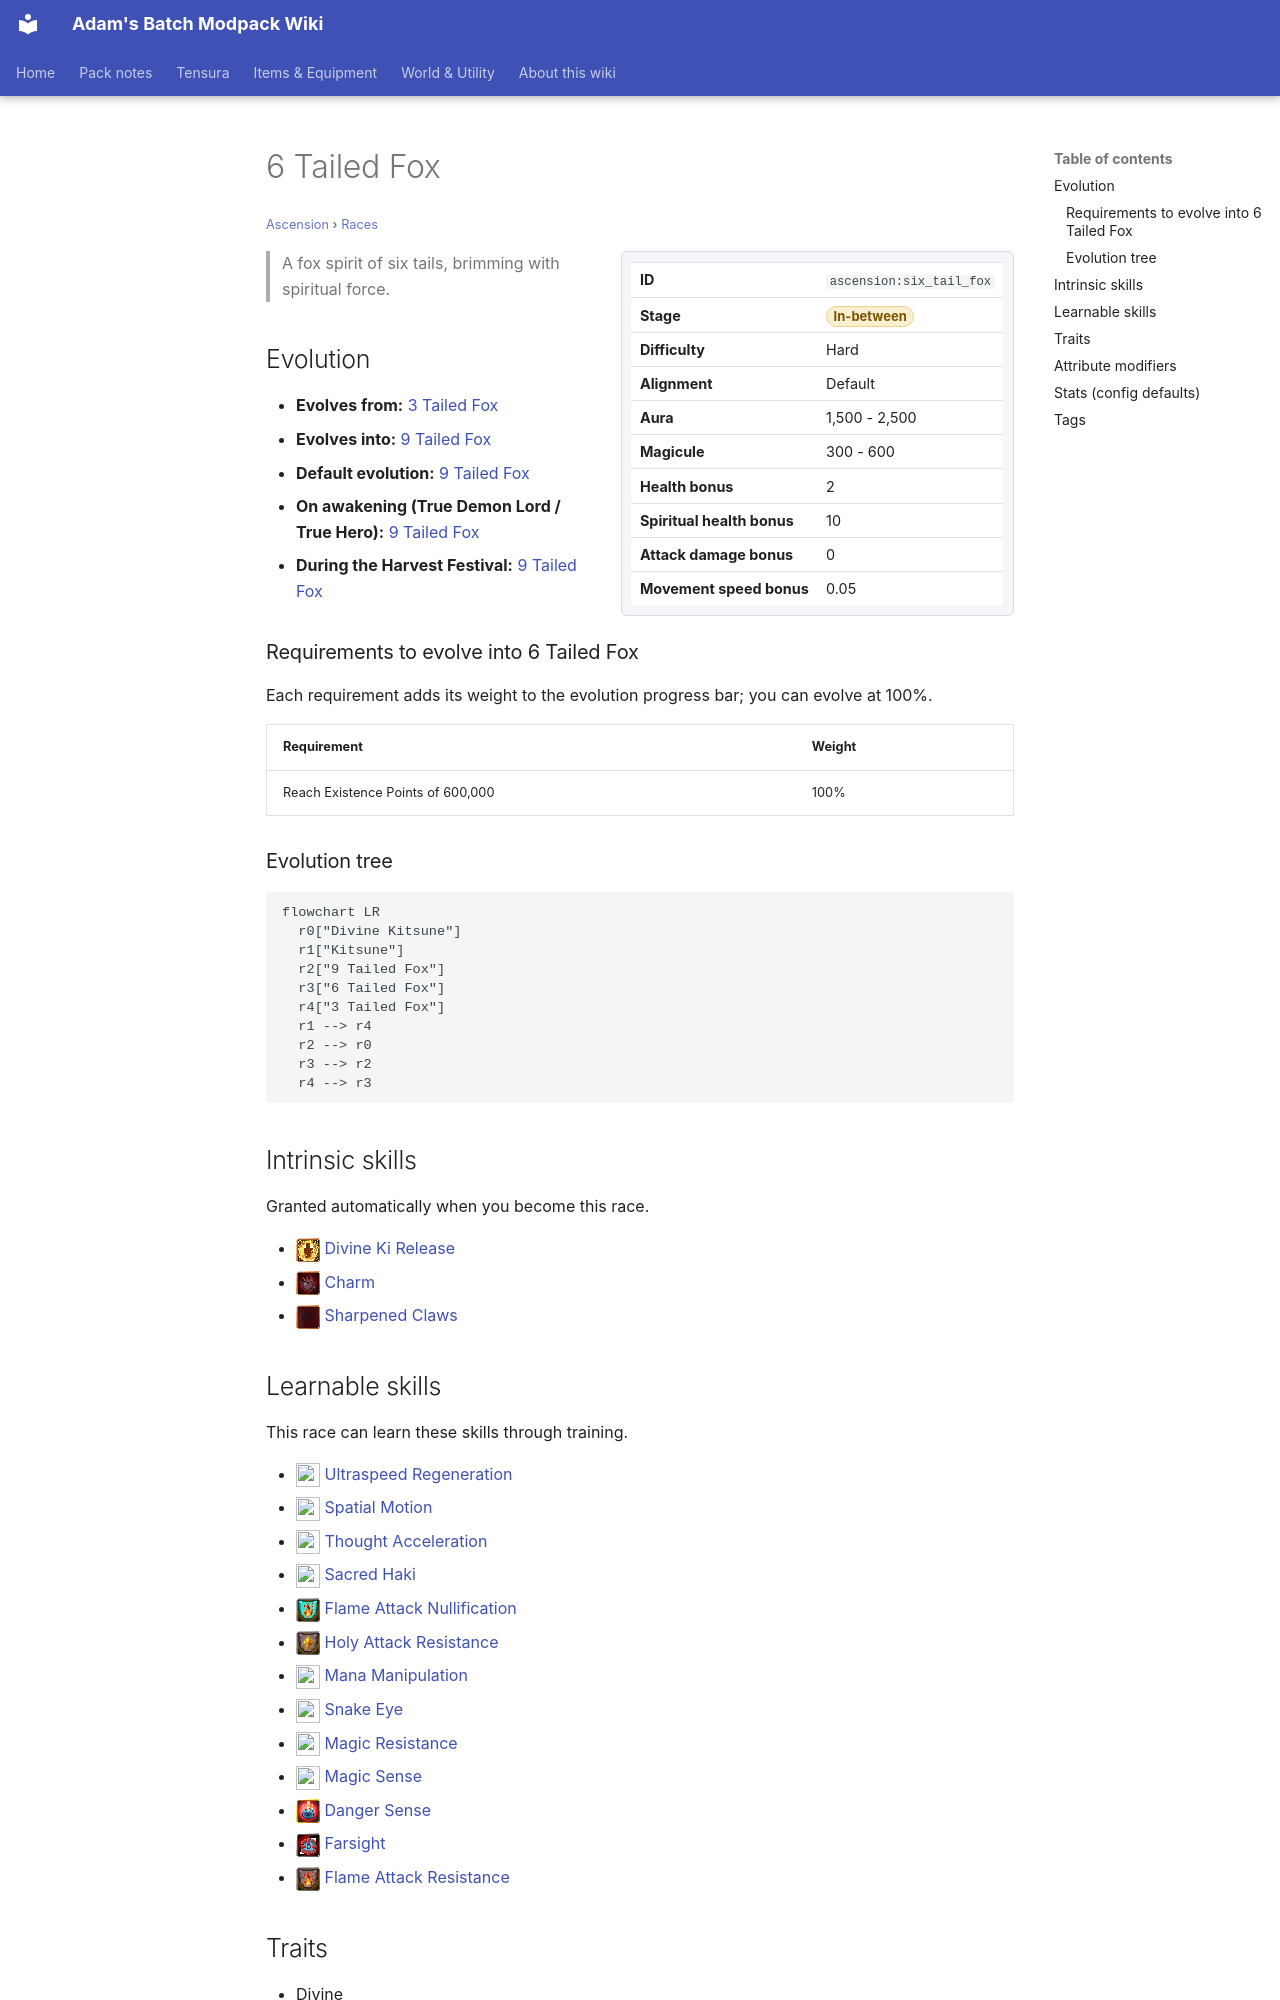

repository: Proteus-Nell/Adams-Batch-MC-Modpack-Wiki · page: ascension/races/six-tail-fox/index.html · generator: mkdocs

# 6 Tailed Fox

<small>[Ascension](../index.md) &rsaquo; [Races](index.md)</small>

<div class="infobox" markdown>

| | |
|---|---|
| **ID** | `ascension:six_tail_fox` |
| **Stage** | <span class="stage stage-in-between">In-between</span> |
| **Difficulty** | Hard |
| **Alignment** | Default |
| **Aura** | 1,500 - 2,500 |
| **Magicule** | 300 - 600 |
| **Health bonus** | 2 |
| **Spiritual health bonus** | 10 |
| **Attack damage bonus** | 0 |
| **Movement speed bonus** | 0.05 |

</div>

> A fox spirit of six tails, brimming with spiritual force.

## Evolution

- **Evolves from:** [3 Tailed Fox](three-tail-fox.md)
- **Evolves into:** [9 Tailed Fox](nine-tail-fox.md)
- **Default evolution:** [9 Tailed Fox](nine-tail-fox.md)
- **On awakening (True Demon Lord / True Hero):** [9 Tailed Fox](nine-tail-fox.md)
- **During the Harvest Festival:** [9 Tailed Fox](nine-tail-fox.md)

### Requirements to evolve into 6 Tailed Fox

Each requirement adds its weight to the evolution progress bar; you can evolve at 100%.

| Requirement | Weight |
|---|---|
| Reach Existence Points of 600,000 | 100% |

### Evolution tree

```mermaid
flowchart LR
  r0["Divine Kitsune"]
  r1["Kitsune"]
  r2["9 Tailed Fox"]
  r3["6 Tailed Fox"]
  r4["3 Tailed Fox"]
  r1 --> r4
  r2 --> r0
  r3 --> r2
  r4 --> r3
```

## Intrinsic skills

Granted automatically when you become this race.

- ![](../../assets/icons/tensura/skill/divine_ki_release.png) [Divine Ki Release](../../tensura-reincarnated/abilities/intrinsic-skills/divine-ki-release.md)
- ![](../../assets/icons/tensura/skill/charm.png) [Charm](../../tensura-reincarnated/abilities/intrinsic-skills/charm.md)
- ![](../../assets/icons/ascension/skill/sharpened_claws.png) [Sharpened Claws](../abilities/intrinsic-skills/sharpened-claws.md)
